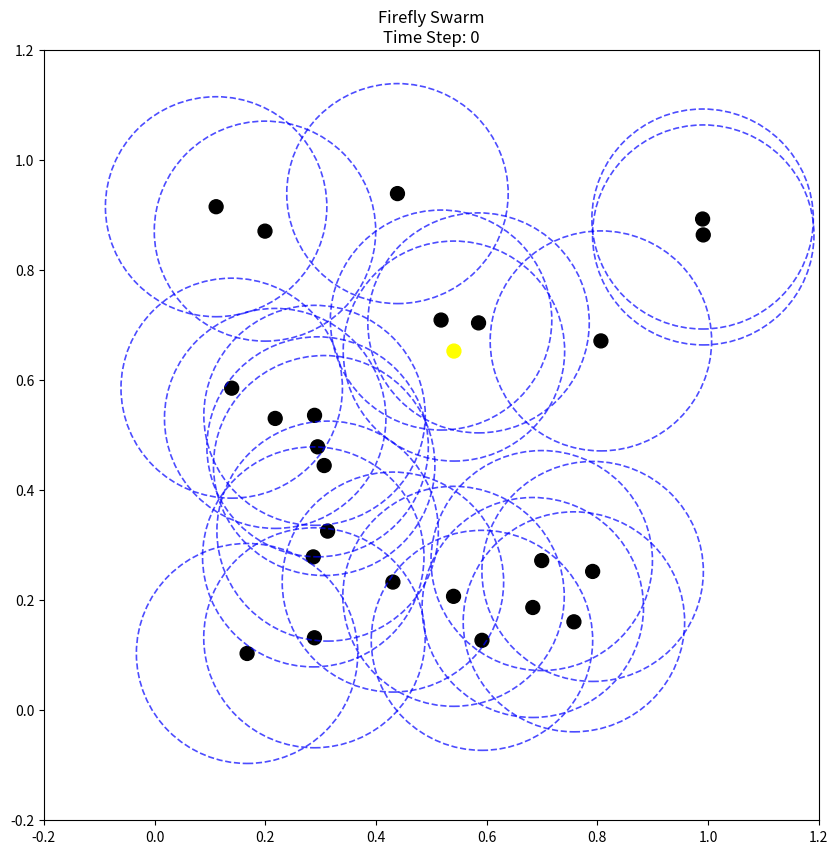
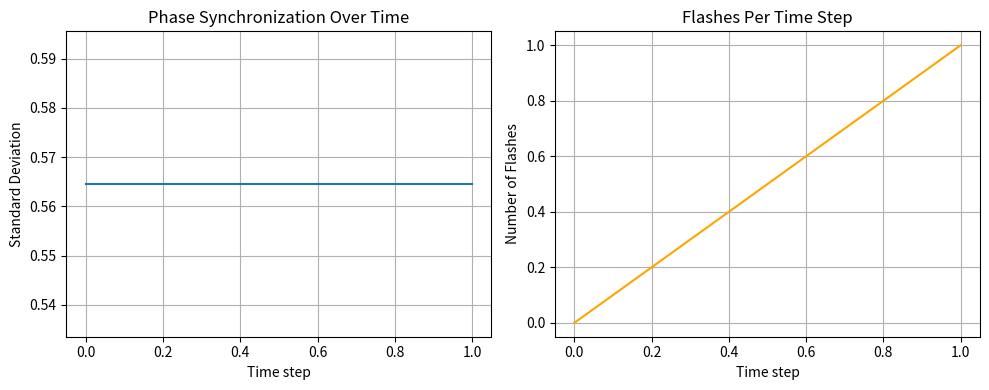

Here is the Python script that generated these plots, in order:
import numpy as np
import matplotlib.pyplot as plt
import matplotlib.animation as animation
import os
import pandas as pd
from scipy.spatial import cKDTree
from matplotlib.patches import Circle

# =======================
# Agent: Firefly
# =======================
class Firefly:
    def __init__(self, position, phase=0.0, velocity=None):
        self.position = position  # 2D position
        self.phase = phase        # Phase [0, 1)
        self.flashed = False      # Has flashed this time step?

        if velocity is None:
            # Random initial velocity
            angle = np.random.uniform(0, 2*np.pi)
            speed = 0.01  # adjust as needed
            self.velocity = np.array([np.cos(angle), np.sin(angle)]) * speed
        else:
            self.velocity = velocity

    def move(self, bounds=(0, 1)):
        # Small random turn
        angle_change = np.random.uniform(-0.1, 0.1)
        c, s = np.cos(angle_change), np.sin(angle_change)
        rot = np.array([[c, -s], [s, c]])
        self.velocity = rot @ self.velocity
        self.position += self.velocity

        # Bounce at walls
        for dim in range(2):
            if self.position[dim] < bounds[0]:
                self.position[dim] = bounds[0]
                self.velocity[dim] *= -1
            elif self.position[dim] > bounds[1]:
                self.position[dim] = bounds[1]
                self.velocity[dim] *= -1

    def update_phase(self, dt, threshold):
        self.phase += dt
        if self.phase >= threshold:
            self.phase -= threshold  # Reset after flashing
            self.flashed = True
        else:
            self.flashed = False

    def receive_flash(self, phase_increment, threshold):
        self.phase += phase_increment
        if self.phase >= threshold:
            self.phase -= threshold
            self.flashed = True
        else:
            self.flashed = False

    def detect_object(self, objects, detection_radius=0.05):
        for obj_pos in objects:
            if np.linalg.norm(self.position - obj_pos) < detection_radius:
                return True
        return False



# =======================
# Swarm of Fireflies
# =======================
class FireflySwarm:
    def __init__(self, num_agents, interaction_radius, dt=0.05, threshold=2, phase_increment=0.02):
        """
        Initialize the FireflySwarm.

        Parameters:
        num_agents (int): Number of fireflies in the swarm.
        interaction_radius (float): Radius within which fireflies interact.
        dt (float): Time step for phase updates.
        threshold (float): Phase threshold for flashing.
        phase_increment (float): Increment added to phase upon receiving a flash.
        """
        self.N = num_agents
        self.radius = interaction_radius
        self.dt = dt
        self.threshold = threshold
        self.phase_increment = phase_increment
        # Ensure random initial phases
        self.agents = [Firefly(position=np.random.rand(2), phase=np.random.uniform(0, self.threshold)) for _ in range(num_agents)]

    def step(self, objects=None):
        # Move all fireflies
        for firefly in self.agents:
            firefly.move()
            if objects is not None:
                if firefly.detect_object(objects):
                    firefly.found_object = True
                    firefly.phase = self.threshold  # Force flash

        # Update phases for all agents and record who flashed
        for firefly in self.agents:
            firefly.update_phase(self.dt, self.threshold)

        # Build k-d tree for current positions
        positions = np.array([f.position for f in self.agents])
        tree = cKDTree(positions)

        # 2. Iteratively apply local interactions until no new flashes
        flashed_this_round = True
        already_flashed = [f.flashed for f in self.agents]
        while flashed_this_round:
            flashed_this_round = False
            for i, f_i in enumerate(self.agents):
                if already_flashed[i]:
                    # Query all neighbors within radius (excluding self)
                    neighbors = tree.query_ball_point(f_i.position, self.radius)
                    for j in neighbors:
                        if i == j or already_flashed[j]:
                            continue
                        f_j = self.agents[j]
                        prev_phase = f_j.phase
                        f_j.receive_flash(self.phase_increment, self.threshold)
                        if f_j.flashed and not already_flashed[j]:
                            already_flashed[j] = True
                            flashed_this_round = True
        # Ensure all .flashed attributes are up to date
        for idx, f in enumerate(self.agents):
            f.flashed = already_flashed[idx]

    def handle_interactions(self):
        """
        Each firefly that flashed this timestep influences neighbors within the interaction radius.
        Neighbors adjust their phase if they did not flash already.
        """
        for i, f_i in enumerate(self.agents):
            if f_i.flashed:
                for j, f_j in enumerate(self.agents):
                    if i == j:
                        continue
                    distance = np.linalg.norm(f_i.position - f_j.position)
                    if distance <= self.radius and not f_j.flashed:
                        f_j.receive_flash(self.phase_increment, self.threshold)

    def get_flash_states(self):
        return [f.flashed for f in self.agents]

    def get_positions(self):
        return [f.position for f in self.agents]



# =======================
# Simulation Parameters
# =======================
NUM_AGENTS = 25
TIME_STEPS = 300
INTERACTION_RADIUS = 0.2


# Create swarm
swarm = FireflySwarm(num_agents=NUM_AGENTS, interaction_radius=INTERACTION_RADIUS)

# Metric tracking
phase_std_history = []
flash_count_history = []


# =======================
# Visualization with Matplotlib
# =======================
fig, ax = plt.subplots(figsize=(10, 10))  # Increased from (6, 6) to (10, 10)
positions = np.array(swarm.get_positions())
sc = ax.scatter(positions[:, 0], positions[:, 1], s=100, c='black')
title = ax.set_title("Firefly Swarm\nTime Step: 0")
title.set_animated(True)

# After creating the scatter plot
circle_patches = []
for pos in positions:
    circle = Circle(
        pos, INTERACTION_RADIUS,
        edgecolor='blue', facecolor='none', lw=1.2, ls='--', alpha=0.7
    )
    ax.add_patch(circle)
    circle_patches.append(circle)

ax.set_xlim(-INTERACTION_RADIUS, 1 + INTERACTION_RADIUS)
ax.set_ylim(-INTERACTION_RADIUS, 1 + INTERACTION_RADIUS)

def animate(frame):
    phases = [f.phase for f in swarm.agents]
    phase_std_history.append(np.std(phases))

    swarm.step()

    flashes = swarm.get_flash_states()
    flash_count_history.append(sum(flashes))

    positions = np.array(swarm.get_positions())
    colors = ['yellow' if flash else 'black' for flash in flashes]
    sc.set_offsets(positions)
    sc.set_color(colors)
    title.set_text(f"Firefly Swarm\nTime Step: {frame}")

    # Update circle positions
    for circle, pos in zip(circle_patches, positions):
        circle.center = pos

    return [sc, title] + circle_patches

ani = animation.FuncAnimation(fig, animate, frames=TIME_STEPS, interval=80, blit=True)
plt.show()

# =======================
# Plotting Synchronization Metrics
# =======================
plt.figure(figsize=(10, 4))

plt.subplot(1, 2, 1)
plt.plot(phase_std_history, label='Phase Std. Dev.')
plt.xlabel('Time step')
plt.ylabel('Standard Deviation')
plt.title('Phase Synchronization Over Time')
plt.grid(True)

plt.subplot(1, 2, 2)
plt.plot(flash_count_history, label='Number of Flashes', color='orange')
plt.xlabel('Time step')
plt.ylabel('Number of Flashes')
plt.title('Flashes Per Time Step')
plt.grid(True)

plt.tight_layout()

# Create Figures directory if it doesn't exist
figures_dir = "Figures"
os.makedirs(figures_dir, exist_ok=True)
plt.savefig(os.path.join(figures_dir, "synchronization_metrics.png"))

plt.show()

# =======================
# Display Simulation Parameters Table
# =======================
initial_speed = np.linalg.norm(swarm.agents[0].velocity)

params = {
    "Parameter": [
        "Number of Agents",
        "Time Steps",
        "Interaction Radius",
        "Phase Threshold",
        "Phase Increment",
        "Phase dt",
        "Initial Speed",
        "Boundary Type"
    ],
    "Value": [
        NUM_AGENTS,
        TIME_STEPS,
        INTERACTION_RADIUS,
        swarm.threshold,
        swarm.phase_increment,
        swarm.dt,
        initial_speed,
        "Bouncing"
    ]
}

param_table = pd.DataFrame(params)
print("\nSimulation Parameters:\n")
print(param_table.to_string(index=False))
param_table.to_csv(os.path.join(figures_dir, "simulation_parameters.csv"), index=False)

OBJECTS = [np.array([0.7, 0.3]), np.array([0.2, 0.8])]  # Example object positions



